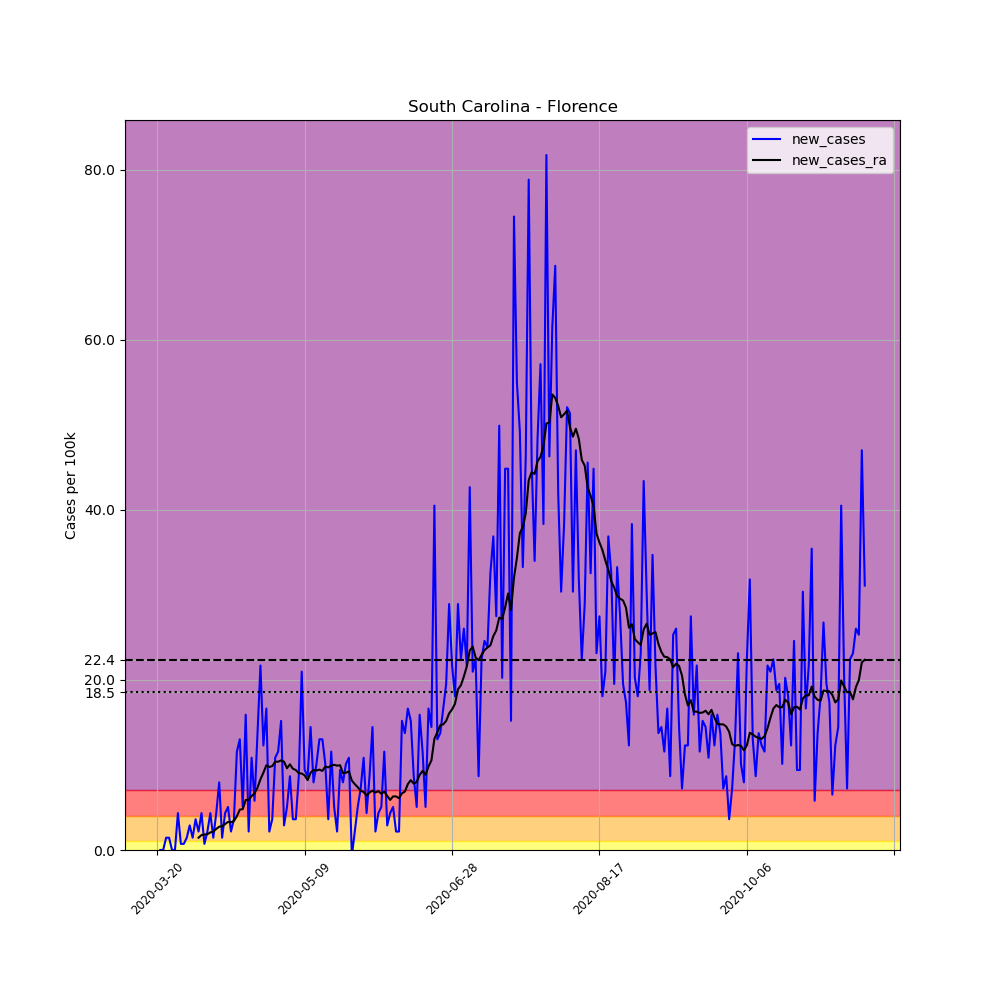

The data file committed next to this chart (first rows):
, date, county, state, fips, cases, deaths, COUNTY, STNAME, CTYNAME, POPESTIMATE2019, per_100k, new_cases, new_cases_ra
212341, 2020-03-20, Florence, South Carolina, 45041, 1, 1, 41, South Carolina, Florence, 138293, 0.7231, , 
212342, 2020-03-21, Florence, South Carolina, 45041, 1, 1, 41, South Carolina, Florence, 138293, 0.7231, 0.0, 
212343, 2020-03-22, Florence, South Carolina, 45041, 1, 1, 41, South Carolina, Florence, 138293, 0.7231, 0.0, 
212344, 2020-03-23, Florence, South Carolina, 45041, 3, 1, 41, South Carolina, Florence, 138293, 2.169, 1.446, 
212345, 2020-03-24, Florence, South Carolina, 45041, 5, 2, 41, South Carolina, Florence, 138293, 3.616, 1.446, 
212346, 2020-03-25, Florence, South Carolina, 45041, 5, 2, 41, South Carolina, Florence, 138293, 3.616, 0.0, 
212347, 2020-03-26, Florence, South Carolina, 45041, 5, 2, 41, South Carolina, Florence, 138293, 3.616, 0.0, 
212348, 2020-03-27, Florence, South Carolina, 45041, 11, 3, 41, South Carolina, Florence, 138293, 7.954, 4.339, 
212349, 2020-03-28, Florence, South Carolina, 45041, 12, 3, 41, South Carolina, Florence, 138293, 8.677, 0.7231, 
212350, 2020-03-29, Florence, South Carolina, 45041, 13, 3, 41, South Carolina, Florence, 138293, 9.4, 0.7231, 
212351, 2020-03-30, Florence, South Carolina, 45041, 15, 3, 41, South Carolina, Florence, 138293, 10.85, 1.446, 
212352, 2020-03-31, Florence, South Carolina, 45041, 19, 3, 41, South Carolina, Florence, 138293, 13.74, 2.892, 
212353, 2020-04-01, Florence, South Carolina, 45041, 21, 3, 41, South Carolina, Florence, 138293, 15.19, 1.446, 
212354, 2020-04-02, Florence, South Carolina, 45041, 26, 5, 41, South Carolina, Florence, 138293, 18.8, 3.616, 
212355, 2020-04-03, Florence, South Carolina, 45041, 29, 5, 41, South Carolina, Florence, 138293, 20.97, 2.169, 1.446
212356, 2020-04-04, Florence, South Carolina, 45041, 35, 5, 41, South Carolina, Florence, 138293, 25.31, 4.339, 1.756
212357, 2020-04-05, Florence, South Carolina, 45041, 36, 5, 41, South Carolina, Florence, 138293, 26.03, 0.7231, 1.808
212358, 2020-04-06, Florence, South Carolina, 45041, 39, 5, 41, South Carolina, Florence, 138293, 28.2, 2.169, 1.859
212359, 2020-04-07, Florence, South Carolina, 45041, 45, 5, 41, South Carolina, Florence, 138293, 32.54, 4.339, 2.066
212360, 2020-04-08, Florence, South Carolina, 45041, 47, 5, 41, South Carolina, Florence, 138293, 33.99, 1.446, 2.169
212361, 2020-04-09, Florence, South Carolina, 45041, 53, 5, 41, South Carolina, Florence, 138293, 38.32, 4.339, 2.479
212362, 2020-04-10, Florence, South Carolina, 45041, 64, 6, 41, South Carolina, Florence, 138293, 46.28, 7.954, 2.737
212363, 2020-04-11, Florence, South Carolina, 45041, 66, 7, 41, South Carolina, Florence, 138293, 47.72, 1.446, 2.789
212364, 2020-04-12, Florence, South Carolina, 45041, 72, 7, 41, South Carolina, Florence, 138293, 52.06, 4.339, 3.047
212365, 2020-04-13, Florence, South Carolina, 45041, 79, 7, 41, South Carolina, Florence, 138293, 57.13, 5.062, 3.306
212366, 2020-04-14, Florence, South Carolina, 45041, 82, 7, 41, South Carolina, Florence, 138293, 59.29, 2.169, 3.254
212367, 2020-04-15, Florence, South Carolina, 45041, 87, 7, 41, South Carolina, Florence, 138293, 62.91, 3.616, 3.409
212368, 2020-04-16, Florence, South Carolina, 45041, 103, 7, 41, South Carolina, Florence, 138293, 74.48, 11.57, 3.977
212369, 2020-04-17, Florence, South Carolina, 45041, 121, 8, 41, South Carolina, Florence, 138293, 87.5, 13.02, 4.752
212370, 2020-04-18, Florence, South Carolina, 45041, 128, 8, 41, South Carolina, Florence, 138293, 92.56, 5.062, 4.803
212371, 2020-04-19, Florence, South Carolina, 45041, 150, 8, 41, South Carolina, Florence, 138293, 108.5, 15.91, 5.888
212372, 2020-04-20, Florence, South Carolina, 45041, 153, 8, 41, South Carolina, Florence, 138293, 110.6, 2.169, 5.888
212373, 2020-04-21, Florence, South Carolina, 45041, 168, 8, 41, South Carolina, Florence, 138293, 121.5, 10.85, 6.353
212374, 2020-04-22, Florence, South Carolina, 45041, 176, 8, 41, South Carolina, Florence, 138293, 127.3, 5.785, 6.663
212375, 2020-04-23, Florence, South Carolina, 45041, 195, 8, 41, South Carolina, Florence, 138293, 141, 13.74, 7.334
212376, 2020-04-24, Florence, South Carolina, 45041, 225, 7, 41, South Carolina, Florence, 138293, 162.7, 21.69, 8.316
212377, 2020-04-25, Florence, South Carolina, 45041, 242, 9, 41, South Carolina, Florence, 138293, 175, 12.29, 9.09
212378, 2020-04-26, Florence, South Carolina, 45041, 265, 9, 41, South Carolina, Florence, 138293, 191.6, 16.63, 9.968
212379, 2020-04-27, Florence, South Carolina, 45041, 268, 10, 41, South Carolina, Florence, 138293, 193.8, 2.169, 9.762
212380, 2020-04-28, Florence, South Carolina, 45041, 273, 10, 41, South Carolina, Florence, 138293, 197.4, 3.616, 9.865
212381, 2020-04-29, Florence, South Carolina, 45041, 288, 13, 41, South Carolina, Florence, 138293, 208.3, 10.85, 10.38
212382, 2020-04-30, Florence, South Carolina, 45041, 304, 14, 41, South Carolina, Florence, 138293, 219.8, 11.57, 10.38
212383, 2020-05-01, Florence, South Carolina, 45041, 325, 15, 41, South Carolina, Florence, 138293, 235, 15.19, 10.54
212384, 2020-05-02, Florence, South Carolina, 45041, 329, 16, 41, South Carolina, Florence, 138293, 237.9, 2.892, 10.38
212385, 2020-05-03, Florence, South Carolina, 45041, 336, 16, 41, South Carolina, Florence, 138293, 243, 5.062, 9.607
212386, 2020-05-04, Florence, South Carolina, 45041, 348, 16, 41, South Carolina, Florence, 138293, 251.6, 8.677, 10.07
212387, 2020-05-05, Florence, South Carolina, 45041, 353, 17, 41, South Carolina, Florence, 138293, 255.3, 3.616, 9.555
212388, 2020-05-06, Florence, South Carolina, 45041, 358, 19, 41, South Carolina, Florence, 138293, 258.9, 3.616, 9.4
212389, 2020-05-07, Florence, South Carolina, 45041, 370, 19, 41, South Carolina, Florence, 138293, 267.5, 8.677, 9.039
212390, 2020-05-08, Florence, South Carolina, 45041, 399, 20, 41, South Carolina, Florence, 138293, 288.5, 20.97, 8.987
212391, 2020-05-09, Florence, South Carolina, 45041, 412, 20, 41, South Carolina, Florence, 138293, 297.9, 9.4, 8.781
212392, 2020-05-10, Florence, South Carolina, 45041, 424, 20, 41, South Carolina, Florence, 138293, 306.6, 8.677, 8.212
212393, 2020-05-11, Florence, South Carolina, 45041, 444, 23, 41, South Carolina, Florence, 138293, 321.1, 14.46, 9.09
212394, 2020-05-12, Florence, South Carolina, 45041, 455, 24, 41, South Carolina, Florence, 138293, 329, 7.954, 9.4
212395, 2020-05-13, Florence, South Carolina, 45041, 469, 26, 41, South Carolina, Florence, 138293, 339.1, 10.12, 9.349
212396, 2020-05-14, Florence, South Carolina, 45041, 487, 26, 41, South Carolina, Florence, 138293, 352.2, 13.02, 9.452
212397, 2020-05-15, Florence, South Carolina, 45041, 505, 27, 41, South Carolina, Florence, 138293, 365.2, 13.02, 9.297
212398, 2020-05-16, Florence, South Carolina, 45041, 519, 27, 41, South Carolina, Florence, 138293, 375.3, 10.12, 9.814
212399, 2020-05-17, Florence, South Carolina, 45041, 524, 28, 41, South Carolina, Florence, 138293, 378.9, 3.616, 9.71
212400, 2020-05-18, Florence, South Carolina, 45041, 540, 29, 41, South Carolina, Florence, 138293, 390.5, 11.57, 9.917
... 181 more rows
